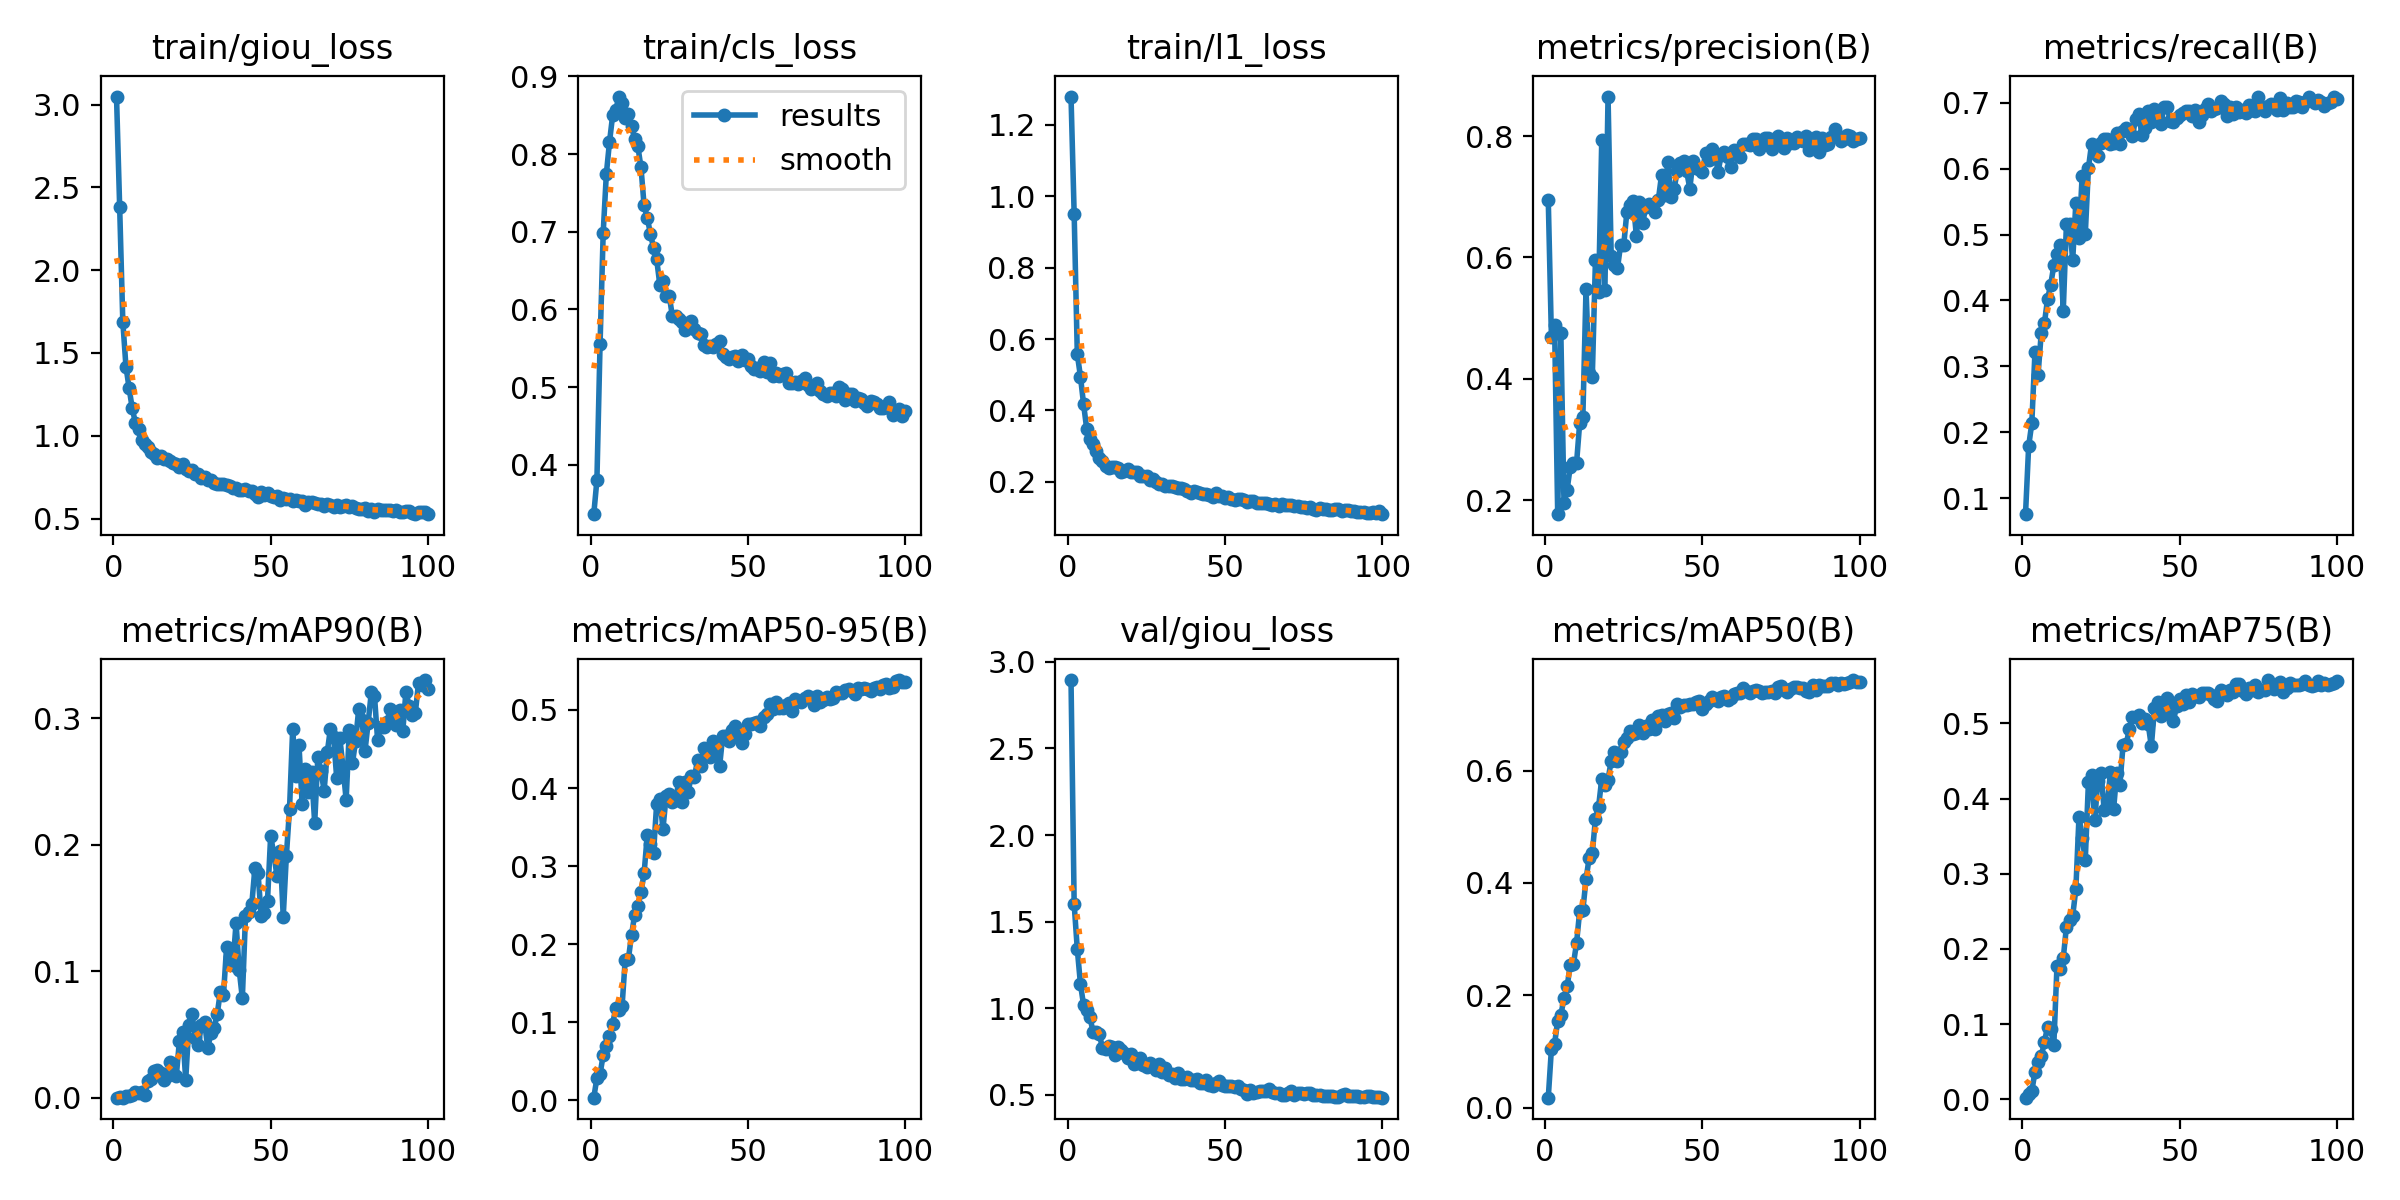

Data behind this chart, as committed beside it:
epoch, train/giou_loss, train/cls_loss, train/l1_loss, metrics/precision(B), metrics/recall(B), metrics/mAP50(B), metrics/mAP75(B), metrics/mAP90(B), metrics/mAP50-95(B), val/giou_loss, val/cls_loss, val/l1_loss, lr/pg0, lr/pg1, lr/pg2
1, 3.048, 0.3362, 1.28, 0.6946, 0.07556, 0.01772, 0.00216, 0, 0.0034, 2.894, 0.3152, 1.3, 0.06674, 3.3292e-05, 3.3292e-05
2, 2.381, 0.3801, 0.9507, 0.4691, 0.179, 0.1046, 0.0068, 0.00033, 0.02857, 1.601, 0.5666, 0.5406, 0.03344, 6.596e-05, 6.596e-05
3, 1.69, 0.5555, 0.5574, 0.489, 0.2137, 0.1133, 0.01072, 7e-05, 0.03357, 1.34, 0.7295, 0.4293, 0.000139, 9.7962e-05, 9.7962e-05
4, 1.418, 0.6989, 0.4948, 0.1767, 0.3214, 0.1546, 0.03638, 0.00117, 0.05797, 1.14, 0.833, 0.378, 9.7003e-05, 9.7003e-05, 9.7003e-05
5, 1.289, 0.7745, 0.4168, 0.4755, 0.2875, 0.1651, 0.0494, 0.0011, 0.06947, 1.018, 0.8839, 0.3283, 9.7003e-05, 9.7003e-05, 9.7003e-05
6, 1.165, 0.8155, 0.3472, 0.1955, 0.3508, 0.1945, 0.05722, 0.00209, 0.08207, 0.9885, 0.917, 0.3147, 9.6004e-05, 9.6004e-05, 9.6004e-05
7, 1.079, 0.8498, 0.3187, 0.2173, 0.3652, 0.2159, 0.07576, 0.00454, 0.09809, 0.9491, 0.8401, 0.2952, 9.5005e-05, 9.5005e-05, 9.5005e-05
8, 1.04, 0.8571, 0.3046, 0.255, 0.4021, 0.2546, 0.09666, 0.0038, 0.1182, 0.8652, 0.8891, 0.2588, 9.4006e-05, 9.4006e-05, 9.4006e-05
9, 0.9765, 0.8741, 0.2849, 0.261, 0.4238, 0.2558, 0.0933, 0.00435, 0.1151, 0.8628, 0.8607, 0.2884, 9.3007e-05, 9.3007e-05, 9.3007e-05
10, 0.9482, 0.8665, 0.2673, 0.2615, 0.4532, 0.2935, 0.07242, 0.00219, 0.1207, 0.8496, 0.8739, 0.2611, 9.2008e-05, 9.2008e-05, 9.2008e-05
11, 0.9338, 0.8467, 0.258, 0.3276, 0.4702, 0.3507, 0.1772, 0.01288, 0.1803, 0.7717, 0.8756, 0.2379, 9.1009e-05, 9.1009e-05, 9.1009e-05
12, 0.9027, 0.8515, 0.2454, 0.3373, 0.4835, 0.3515, 0.1728, 0.01505, 0.1808, 0.7642, 0.8625, 0.2314, 9.001e-05, 9.001e-05, 9.001e-05
13, 0.8897, 0.8356, 0.2397, 0.5483, 0.3845, 0.4066, 0.1877, 0.02117, 0.2116, 0.7823, 0.8317, 0.2306, 8.9011e-05, 8.9011e-05, 8.9011e-05
14, 0.8655, 0.8199, 0.2414, 0.4092, 0.5156, 0.4448, 0.2293, 0.02214, 0.2379, 0.776, 0.7668, 0.2403, 8.8012e-05, 8.8012e-05, 8.8012e-05
15, 0.8754, 0.8105, 0.2415, 0.4034, 0.5154, 0.4532, 0.2386, 0.01944, 0.2487, 0.7316, 0.8126, 0.2155, 8.7013e-05, 8.7013e-05, 8.7013e-05
16, 0.8628, 0.7832, 0.2384, 0.5958, 0.4613, 0.5147, 0.2442, 0.01434, 0.2663, 0.7773, 0.7437, 0.2323, 8.6014e-05, 8.6014e-05, 8.6014e-05
17, 0.8616, 0.734, 0.2284, 0.5425, 0.5484, 0.5362, 0.2795, 0.01745, 0.2907, 0.7587, 0.6805, 0.2335, 8.5015e-05, 8.5015e-05, 8.5015e-05
18, 0.8468, 0.718, 0.2295, 0.7929, 0.4949, 0.585, 0.3759, 0.02788, 0.3393, 0.7428, 0.6581, 0.224, 8.4016e-05, 8.4016e-05, 8.4016e-05
19, 0.8385, 0.6976, 0.2349, 0.5463, 0.589, 0.5752, 0.3482, 0.01871, 0.3282, 0.7143, 0.6485, 0.226, 8.3017e-05, 8.3017e-05, 8.3017e-05
20, 0.8299, 0.6793, 0.227, 0.8652, 0.5009, 0.5841, 0.3188, 0.01697, 0.3172, 0.7388, 0.6329, 0.2272, 8.2018e-05, 8.2018e-05, 8.2018e-05
21, 0.8132, 0.6643, 0.226, 0.6028, 0.6009, 0.6176, 0.4219, 0.0451, 0.3801, 0.6771, 0.6105, 0.2119, 8.1019e-05, 8.1019e-05, 8.1019e-05
22, 0.8287, 0.6318, 0.2282, 0.5876, 0.638, 0.6332, 0.4317, 0.05185, 0.3859, 0.6825, 0.5778, 0.204, 8.002e-05, 8.002e-05, 8.002e-05
23, 0.8008, 0.6366, 0.215, 0.5822, 0.6244, 0.6176, 0.3713, 0.01425, 0.3477, 0.716, 0.5913, 0.2539, 7.9021e-05, 7.9021e-05, 7.9021e-05
24, 0.7881, 0.6173, 0.2163, 0.6208, 0.6199, 0.6336, 0.4239, 0.05723, 0.3893, 0.6706, 0.5554, 0.2046, 7.8022e-05, 7.8022e-05, 7.8022e-05
25, 0.7932, 0.6174, 0.2172, 0.6208, 0.6385, 0.6507, 0.4344, 0.0664, 0.3928, 0.6589, 0.5732, 0.2056, 7.7023e-05, 7.7023e-05, 7.7023e-05
26, 0.7675, 0.5909, 0.204, 0.6755, 0.6453, 0.6578, 0.3853, 0.04689, 0.3816, 0.6844, 0.5499, 0.217, 7.6024e-05, 7.6024e-05, 7.6024e-05
27, 0.7688, 0.5918, 0.2066, 0.6856, 0.6455, 0.6707, 0.3899, 0.04143, 0.3845, 0.6688, 0.5622, 0.2007, 7.5025e-05, 7.5025e-05, 7.5025e-05
28, 0.7432, 0.5881, 0.1981, 0.6932, 0.638, 0.6648, 0.4357, 0.05761, 0.4078, 0.6444, 0.5419, 0.2038, 7.4026e-05, 7.4026e-05, 7.4026e-05
29, 0.7538, 0.5837, 0.1937, 0.6356, 0.6387, 0.6664, 0.3859, 0.05968, 0.3824, 0.678, 0.5584, 0.2264, 7.3027e-05, 7.3027e-05, 7.3027e-05
30, 0.7322, 0.5734, 0.1923, 0.6915, 0.6537, 0.6817, 0.4341, 0.03924, 0.4075, 0.6338, 0.5488, 0.208, 7.2028e-05, 7.2028e-05, 7.2028e-05
31, 0.7326, 0.578, 0.1877, 0.6561, 0.6369, 0.6677, 0.4182, 0.05086, 0.3953, 0.6552, 0.55, 0.2095, 7.1029e-05, 7.1029e-05, 7.1029e-05
32, 0.7166, 0.5853, 0.1887, 0.6832, 0.6567, 0.6791, 0.4712, 0.05489, 0.4147, 0.6157, 0.5517, 0.2067, 7.003e-05, 7.003e-05, 7.003e-05
33, 0.7105, 0.5752, 0.1873, 0.6873, 0.6626, 0.6734, 0.4724, 0.06583, 0.4142, 0.6194, 0.5525, 0.1971, 6.9031e-05, 6.9031e-05, 6.9031e-05
34, 0.7061, 0.5699, 0.1857, 0.6824, 0.6567, 0.6908, 0.4924, 0.08369, 0.4359, 0.5961, 0.5461, 0.1887, 6.8032e-05, 6.8032e-05, 6.8032e-05
35, 0.7074, 0.5685, 0.1822, 0.675, 0.6491, 0.6736, 0.5091, 0.08126, 0.4283, 0.6248, 0.521, 0.1979, 6.7033e-05, 6.7033e-05, 6.7033e-05
36, 0.703, 0.5546, 0.1821, 0.695, 0.6763, 0.6975, 0.509, 0.1195, 0.4506, 0.5902, 0.5236, 0.1758, 6.6034e-05, 6.6034e-05, 6.6034e-05
37, 0.6997, 0.5517, 0.1795, 0.7355, 0.6833, 0.6991, 0.5116, 0.1111, 0.4496, 0.5906, 0.514, 0.183, 6.5035e-05, 6.5035e-05, 6.5035e-05
38, 0.6845, 0.5525, 0.1743, 0.7024, 0.6514, 0.6884, 0.5009, 0.1051, 0.4395, 0.6023, 0.5245, 0.1893, 6.4036e-05, 6.4036e-05, 6.4036e-05
39, 0.6867, 0.5514, 0.169, 0.7574, 0.6612, 0.7001, 0.5058, 0.1381, 0.4599, 0.5877, 0.5012, 0.1752, 6.3037e-05, 6.3037e-05, 6.3037e-05
40, 0.674, 0.5554, 0.174, 0.7002, 0.6875, 0.702, 0.4992, 0.1012, 0.4498, 0.5848, 0.5225, 0.1882, 6.2038e-05, 6.2038e-05, 6.2038e-05
41, 0.6744, 0.5591, 0.1712, 0.7128, 0.6711, 0.6931, 0.4694, 0.07858, 0.4276, 0.5934, 0.5318, 0.1911, 6.1039e-05, 6.1039e-05, 6.1039e-05
42, 0.6782, 0.542, 0.1685, 0.7423, 0.6907, 0.7191, 0.5209, 0.1435, 0.4672, 0.5662, 0.5025, 0.1776, 6.004e-05, 6.004e-05, 6.004e-05
43, 0.6661, 0.5386, 0.1653, 0.7549, 0.6775, 0.7127, 0.5292, 0.1468, 0.4667, 0.5689, 0.4936, 0.1739, 5.9041e-05, 5.9041e-05, 5.9041e-05
44, 0.6691, 0.536, 0.1647, 0.7592, 0.6673, 0.7161, 0.5102, 0.1528, 0.4599, 0.5841, 0.5001, 0.184, 5.8042e-05, 5.8042e-05, 5.8042e-05
45, 0.6468, 0.5392, 0.1622, 0.7416, 0.6938, 0.7167, 0.5158, 0.182, 0.4749, 0.5563, 0.5001, 0.1697, 5.7043e-05, 5.7043e-05, 5.7043e-05
46, 0.631, 0.5399, 0.1568, 0.7135, 0.6942, 0.7185, 0.5345, 0.1773, 0.48, 0.551, 0.5017, 0.1657, 5.6044e-05, 5.6044e-05, 5.6044e-05
47, 0.6625, 0.5337, 0.1678, 0.7593, 0.6723, 0.7183, 0.5283, 0.1433, 0.4694, 0.5712, 0.4994, 0.1754, 5.5045e-05, 5.5045e-05, 5.5045e-05
48, 0.6455, 0.5412, 0.1601, 0.7466, 0.6715, 0.722, 0.5028, 0.1459, 0.4572, 0.5805, 0.505, 0.1901, 5.4046e-05, 5.4046e-05, 5.4046e-05
49, 0.6558, 0.5343, 0.1589, 0.7463, 0.6778, 0.7242, 0.5229, 0.1559, 0.4698, 0.5599, 0.4991, 0.1705, 5.3047e-05, 5.3047e-05, 5.3047e-05
50, 0.6381, 0.5359, 0.1553, 0.7401, 0.6813, 0.7099, 0.5331, 0.2071, 0.4819, 0.5528, 0.4941, 0.1633, 5.2048e-05, 5.2048e-05, 5.2048e-05
51, 0.6295, 0.5272, 0.156, 0.7729, 0.6846, 0.7196, 0.5259, 0.1927, 0.4817, 0.5542, 0.4894, 0.1696, 5.1049e-05, 5.1049e-05, 5.1049e-05
52, 0.6364, 0.523, 0.1527, 0.7613, 0.6884, 0.7237, 0.5381, 0.1756, 0.4838, 0.552, 0.4889, 0.1736, 5.005e-05, 5.005e-05, 5.005e-05
53, 0.6112, 0.5243, 0.1485, 0.7791, 0.6877, 0.731, 0.5289, 0.1955, 0.4839, 0.5436, 0.4899, 0.1605, 4.9051e-05, 4.9051e-05, 4.9051e-05
54, 0.6256, 0.521, 0.1519, 0.7701, 0.6796, 0.728, 0.5398, 0.1433, 0.479, 0.5525, 0.4986, 0.172, 4.8052e-05, 4.8052e-05, 4.8052e-05
55, 0.618, 0.5318, 0.1528, 0.7416, 0.6893, 0.7244, 0.5369, 0.1915, 0.4913, 0.5354, 0.4941, 0.1637, 4.7053e-05, 4.7053e-05, 4.7053e-05
56, 0.617, 0.5195, 0.1477, 0.7693, 0.6704, 0.731, 0.5355, 0.2286, 0.4945, 0.527, 0.5017, 0.1569, 4.6054e-05, 4.6054e-05, 4.6054e-05
57, 0.6045, 0.5314, 0.1441, 0.7738, 0.6816, 0.7334, 0.5401, 0.2915, 0.5081, 0.5047, 0.4871, 0.1477, 4.5055e-05, 4.5055e-05, 4.5055e-05
58, 0.6117, 0.5139, 0.1452, 0.7656, 0.6905, 0.7264, 0.5399, 0.2541, 0.5012, 0.5275, 0.4827, 0.1581, 4.4056e-05, 4.4056e-05, 4.4056e-05
59, 0.6094, 0.5181, 0.1448, 0.7494, 0.6989, 0.7286, 0.5406, 0.2792, 0.5099, 0.5141, 0.4918, 0.1545, 4.3057e-05, 4.3057e-05, 4.3057e-05
60, 0.6048, 0.5147, 0.1406, 0.7763, 0.6874, 0.7364, 0.5381, 0.2325, 0.5021, 0.5185, 0.4854, 0.1572, 4.2058e-05, 4.2058e-05, 4.2058e-05
... 40 more rows
